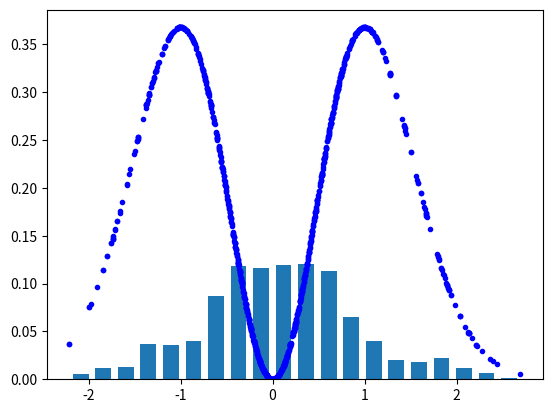

Write the Python code that produced this figure.
import numpy as np
import math
from matplotlib import pyplot as plt
import random as r

def P(x):
    return math.exp(-x**2)

def f(x):
    return x**2

N  = 1000

xprev = -0.2
xlist =[[xprev , f(xprev)]]
fsum = f(xprev)
Pprev = P(xprev)
dx = 0.5
for i in range(N):
    xnew = xprev + r.uniform(-dx, dx)
    Pnew = P(xnew)

    # Reject if Pnew < Pprev and Metropolis criterion does not hold.
    if Pnew < Pprev and r.random() > Pnew/Pprev:
        xnew = xprev
    xlist.append([xnew ,P(xnew)*f(xnew)])
    xprev=xnew
    Pprev=Pnew
    fsum += f(xnew)

xvals , pfvals = zip(*xlist)

print(fsum/N)

plt.plot(xvals, pfvals, "b.")
plt.show()

hist , bins = np.histogram(xvals , 20)
hist = hist *1.0/N
width = 0.7 * (bins [1] - bins [0])
center = (bins [:-1] + bins [1:]) / 2
plt.bar(center , hist , align='center', width=width)
plt.show()